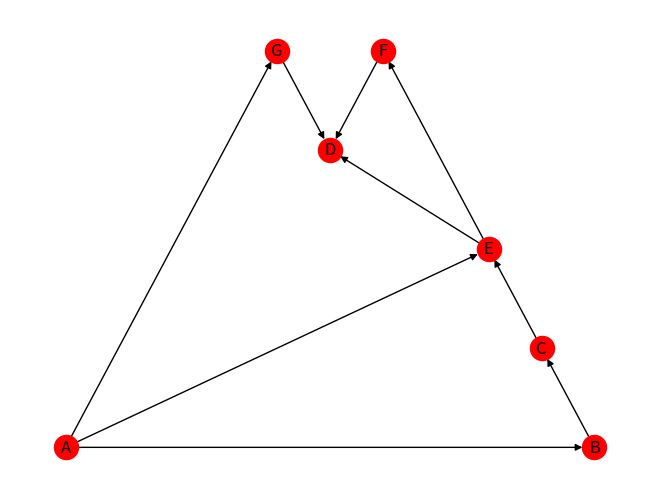
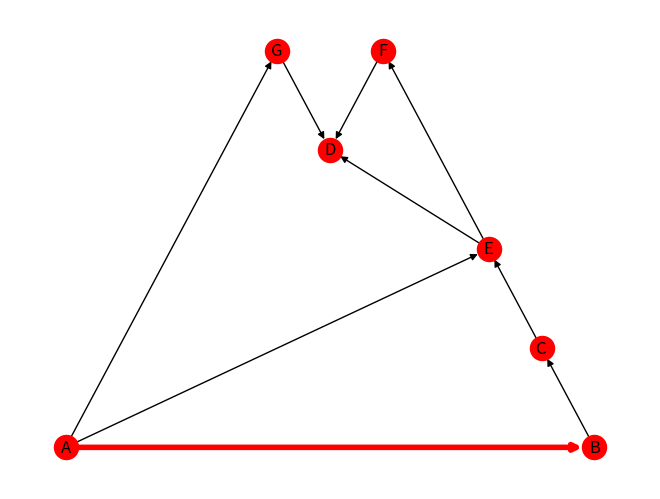
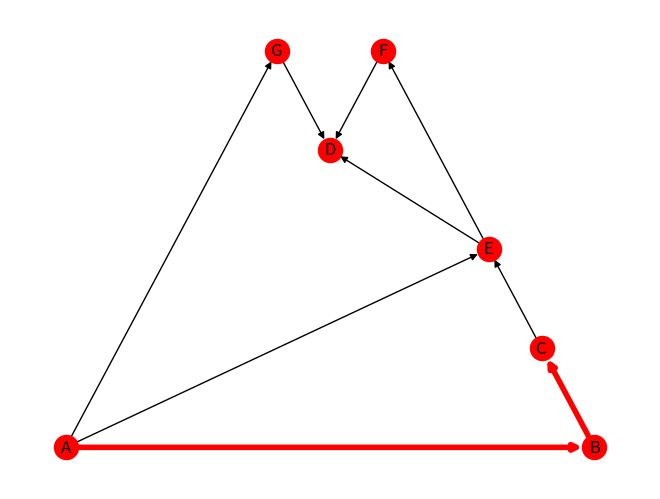
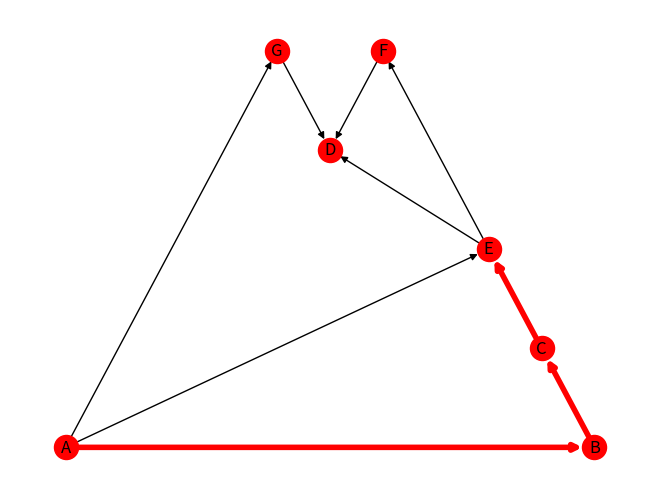
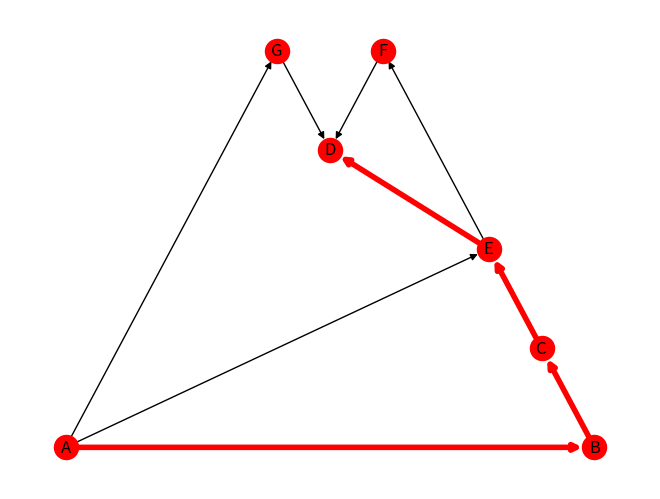
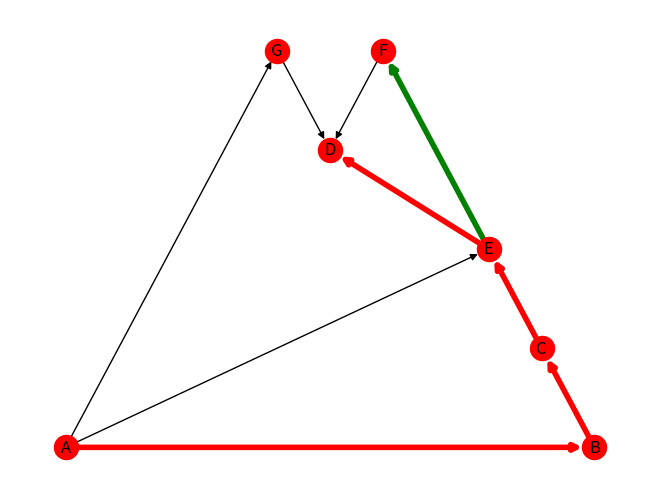
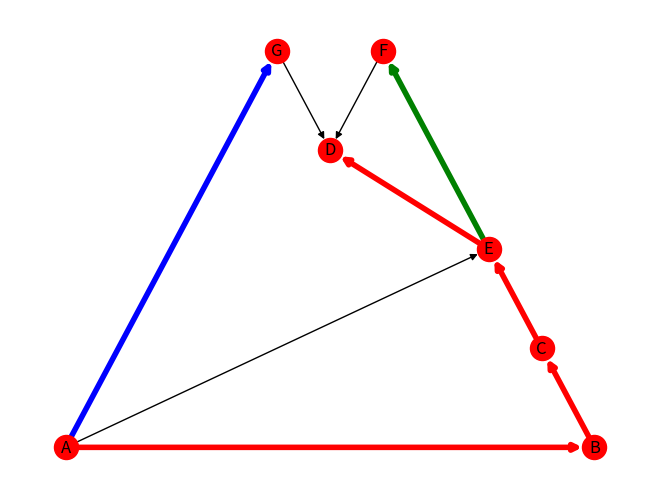

Recreate these plots in Python, in order. (Note: this script raises an exception after producing the figures.)
import os
import matplotlib.pyplot as plt
import networkx as nx
from matplotlib.backends.backend_pdf import PdfPages


def desenharGrafo(colors, weights):
    # Função para desenhar o grafo, salvar a imagem em um PDF e salvar cada imagem como .jpg
    global contadorFigura
    plt.figure()  # Criar uma nova figura a cada chamada
    nx.draw(G, with_labels = True, \
            pos = posicionamento, \
            edge_color = colors, \
            width = list(weights), \
            node_color = "red")
    pdf.savefig()
    nomeImagem = "grafo" + str(contadorFigura) + ".jpg"
    contadorFigura += 1
    plt.savefig(nomeImagem)
    plt.close() # Fecha a figura para liberar memória
    # plt.show() # abre as imagens uma a uma


def desenhoInicialGrafo(): # ligação dos grafos
    # Inicializa o grafo com as arestas e atributos padrão (cor e peso)
    global weights, posicionamento
    for n1, n2 in arestas:
        G.add_edge(n1, n2, label = (n1 + "->" + n2), color = "black", weight = 1)
    
    colors, weights = definirAtributos()
    posicionamento = nx.planar_layout(G)
    desenharGrafo(colors, weights)


def definirAtributos(): # cor das arestas
    # Retorna as cores e pesos das arestas
    colors = nx.get_edge_attributes(G, "color").values()
    weights = nx.get_edge_attributes(G, "weight").values()
    return colors, weights


def atualizarDesenho(v1, v2):
    # Atualiza as cores e pesos das arestas durante a busca em profundidade
    global corRedesenho, contadorCor, controleCor
    controleCor = True
    G.get_edge_data(v1, v2)["color"] = corRedesenho[contadorCor]
    G.get_edge_data(v1, v2)["weight"] = 4
    colors, weights = definirAtributos()
    desenharGrafo(colors, weights)


def inicializaVariaveis(): # inicialização e atributos dos valores iniciais
    global valorProfundidadeEntrada, valorProfundidadeSaida, profundidadesEntradaSaida, verticesPai, niveis, \
        controleVertices, demarcadores, verticeComSaidasValidas, corRedesenho, contadorCor, controleCor
    valorProfundidadeEntrada = 0
    valorProfundidadeSaida = 0
    profundidadesEntradaSaida = {}
    verticesPai = {}
    niveis = {}
    controleVertices = {}
    demarcadores = set()
    verticeComSaidasValidas = set()
    corRedesenho = ["red", "green", "blue", "gray"]
    contadorCor = 0
    controleCor = True


def buscaEmProfundidade(vertices, arestas, verticeGrafo):
    # Função principal de busca em profundidade
    inicializaVariaveis()
    grafo = {}
    for v in vertices:
        grafo[v] = []
        for a in arestas:
            if v == a[0]:
                grafo[v].append(a[1])
    for vertice in grafo:
        controleVertices[vertice] = vertice

    verticesPai[verticeGrafo] = None
    quantidadeFilhosRaiz = procuraProximoVertice(grafo, verticeGrafo, 1)
    if quantidadeFilhosRaiz <= 1:
        verticeComSaidasValidas.remove(verticeGrafo)


def procuraProximoVertice(grafo, verticeGrafo, nivel):
    # Procura os próximos vértices na busca em profundidade
    global valorProfundidadeEntrada, valorProfundidadeSaida, contadorCor, controleCor
    valorProfundidadeEntrada += 1
    profundidadesEntradaSaida[verticeGrafo] = [valorProfundidadeEntrada, None]
    niveis[verticeGrafo] = nivel

    contadorFilhos = 0

    for proximoVertice in grafo.get(verticeGrafo):
        if not profundidadesEntradaSaida.get(proximoVertice):
            verticesPai[proximoVertice] = verticeGrafo
            contadorFilhos += 1
            atualizarDesenho(verticeGrafo, proximoVertice)
            procuraProximoVertice(grafo, proximoVertice, nivel + 1)
            if niveis[controleVertices[proximoVertice]] < niveis[controleVertices[verticeGrafo]]:
                controleVertices[verticeGrafo] = controleVertices[proximoVertice]

            if proximoVertice in demarcadores:
                verticeComSaidasValidas.add(verticeGrafo)
        else: # Atualiza a variável controleVertice se já foi visitado
            if not profundidadesEntradaSaida[proximoVertice][1]:
                if verticesPai[verticeGrafo] != proximoVertice:
                    if niveis[proximoVertice] < niveis[controleVertices[verticeGrafo]]:
                        controleVertices[verticeGrafo] = proximoVertice

    valorProfundidadeSaida += 1
    profundidadesEntradaSaida[verticeGrafo][1] = valorProfundidadeSaida
    if controleVertices[verticeGrafo] in (verticeGrafo, verticesPai[verticeGrafo]):
        demarcadores.add(verticeGrafo)
        if controleCor:
            contadorCor += 1
            controleCor = False

    return contadorFilhos
    
# Inicializa o grafo e outras variáveis necessárias
G = nx.DiGraph() 
contadorFigura = 1
pdf = PdfPages("GrafoPassoAPasso.pdf")
vertices = ["A", "B", "C", "D", "E", "F", "G"]
arestas = [("A", "B"), ("A", "E"), ("B", "C"), ("E", "D"), ("E", "F"), ("C", "E"), ("F", "D"), ("A", "G"), ("G", "D")]

# Desenha o grafo inicial
desenhoInicialGrafo()

# Executa a busca em profundidade a partir do vértice "A"
buscaEmProfundidade(vertices, arestas, "A")

# Fecha o PDF após desenhar todos os passos
pdf.close()

# Abre o PDF automaticamente após salvá-lo
os.startfile("GrafoPassoAPasso.pdf")  # Para Windows

# link com o PDF - https://1drv.ms/b/s!AsVvE5cfA4mTmucPID5fLdgLMN9srQ?e=7zCKyR
